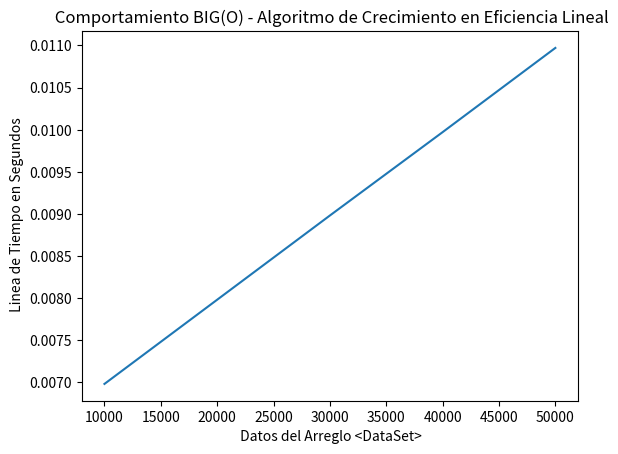

Source code (Python):
# Libreria para Presentacion de Grafica
import matplotlib.pyplot as plt

# Declaracion de la Variables Arreglo DATASET para ver el BIG(o)
n_values = [10000, 20000, 30000, 40000, 50000]
t_values = [0.00698, 0.00798, 0.00898, 0.00997, 0.01097]

plt.plot(n_values, t_values)
plt.xlabel(' Datos del Arreglo <DataSet>')
plt.ylabel(' Linea de Tiempo en Segundos')
plt.title(' Comportamiento BIG(O) - Algoritmo de Crecimiento en Eficiencia Lineal')
plt.show()